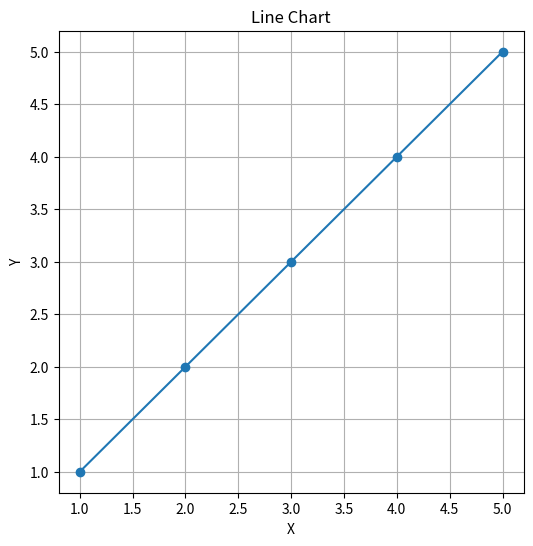

This chart was generated by the following Python code:
import io
import matplotlib.pyplot as plt

data = [(1, 1), (2, 2), (3, 3), (4, 4), (5, 5)]

x, y = zip(*data)

plt.figure(figsize=(6, 6))
plt.plot(x, y, marker="o", linestyle="-")
plt.title("Line Chart")
plt.xlabel("X")
plt.ylabel("Y")
plt.grid(True)

bytes_io = io.BytesIO()
plt.savefig(bytes_io, format="png")
bytes_io.seek(0)

result = bytes_io
